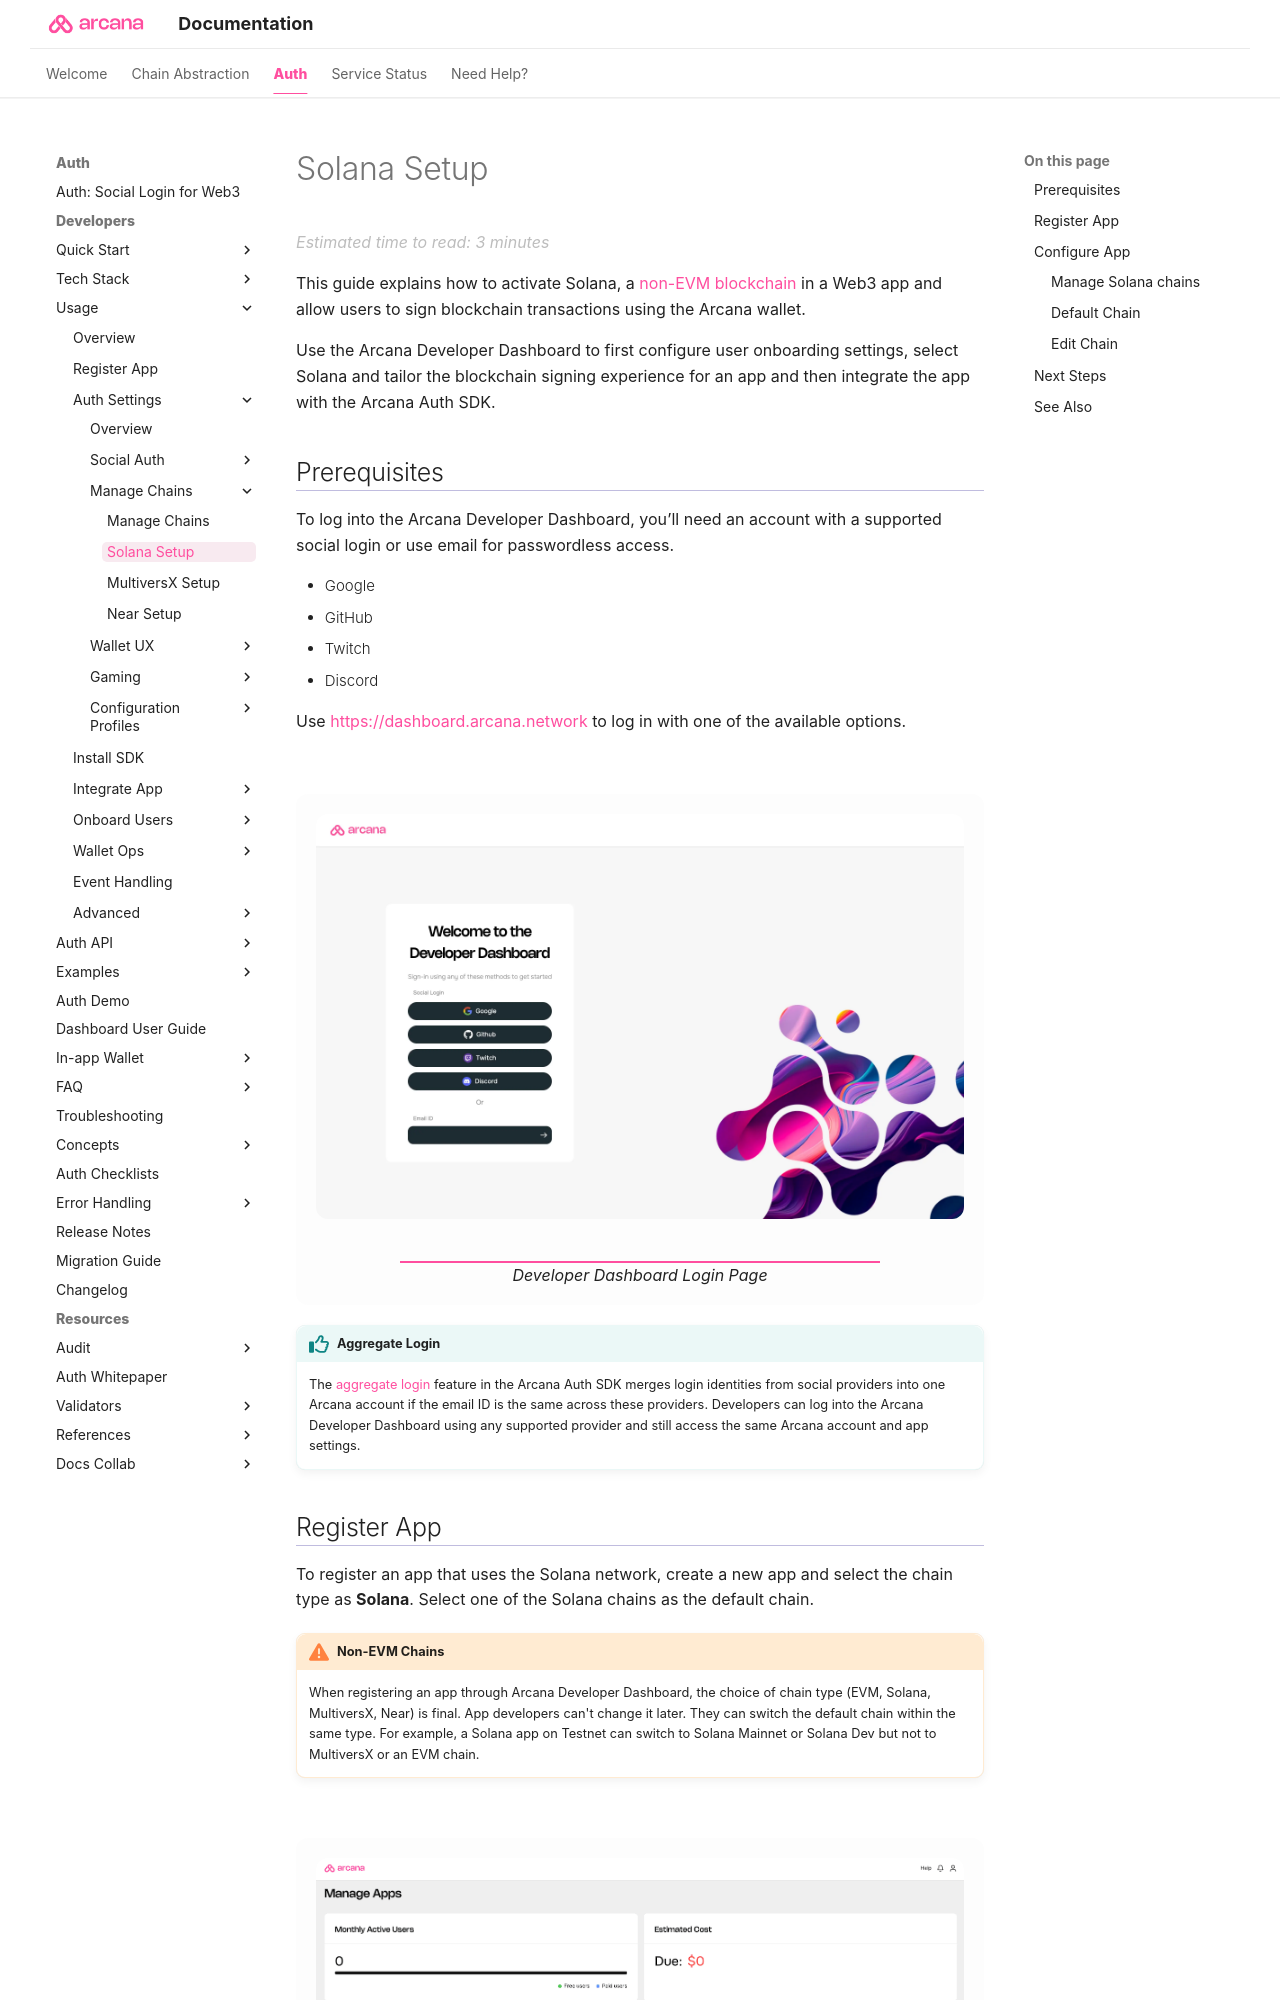

repository: shaloo/docs.arcana · page: setup/config-dApp-with-db-for-Solana/index.html · generator: mkdocs

---
alias: solana-dashboard-user-guide
title: 'Solana Setup'
description: 'Web3 app developers can use the Arcana Developer Dashboard to register and configure the apps to use Solana network, before integration with the Arcana Auth SDK.'
arcana:
  root_rel_path: ..
---

# Solana Setup

This guide explains how to activate Solana, a [[concept-non-evm-chains|non-EVM blockchain]] in a Web3 app and allow users to sign blockchain transactions using the {{config.extra.arcana.wallet_name}}.

Use the {{config.extra.arcana.dashboard_name}} to first configure user onboarding settings, select Solana and tailor the blockchain signing experience for an app and then integrate the app with the {{config.extra.arcana.sdk_name}}. 

## Prerequisites

{% include "./text-snippets/db_prerequisites.md" %}

{% include "./text-snippets/db_login.md" %}

## Register App

To register an app that uses the Solana network, create a new app and select the chain type as **Solana**. Select one of the Solana chains as the default chain.

{% include "./text-snippets/non-evm-warning.md" %}

<figure markdown="span">
  ![Register Solana App]({{config.extra.arcana.img_dir}}/an_db_new_solana_app_card.gif){ .an-screenshots }
  <figcaption>Register Solana App</figcaption>
</figure>

## Configure App

Refer to the [[dashboard-user-guide|{{config.extra.arcana.dashboard_name}} User's Guide]] for details on how to configure the branding, social authentication providers and other settings. In this section, you will learn how to configure the Solana network for the app via the **Chain Management** configuration section.
